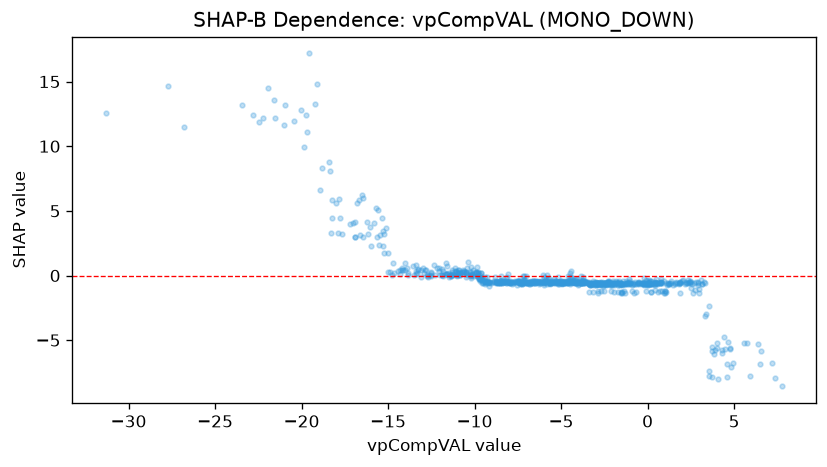

The data file committed next to this chart (first rows):
feature_value, shap_value
-12.31, 0.005286
-7.223, -0.4663
-10.23, -0.1943
-11.9, 0.07065
2.728, -1.135
-1.654, -0.4302
-11.82, -0.04418
-2.716, -0.6039
-2.939, -0.5807
3.334, -3.141
0.421, -0.4969
-6.588, -0.4738
-8.465, -0.04659
-5.679, -0.4714
-8.45, -0.5047
-11.02, -0.001361
-16.89, 3.007
-19.13, 14.78
-3.804, -0.4314
-1.145, -0.5391
0.223, -1.26
-2.911, -0.6408
-2.263, -0.4377
-5.943, -0.5284
-1.562, -0.6133
-0.8864, -1.233
0.1442, -0.6383
0.2822, -0.5351
3.242, -0.4688
5.759, -5.232
7.757, -8.573
7.201, -6.781
-3.388, -0.635
-3.157, -0.46
-2.213, -0.5219
-1.442, -0.4512
-1.171, -0.5521
-1.997, -0.5909
-1.545, -0.5929
0.953, -0.4373
-10.84, 0.01977
-2.517, -0.5986
-2.976, -0.4997
-3.103, -0.7133
-4.462, -0.4255
-2.007, -0.4216
-1.369, -1.166
-2.44, -0.551
1.308, -0.5911
-6.017, -0.4858
-1.594, -0.594
-0.5536, -0.5748
-8.556, -0.5684
-9.853, -0.01083
-13.83, 0.2216
-14.78, 0.0286
-15.25, 3.2
-7.411, -0.4833
-8.319, -0.484
-10.98, 0.00308
... 796 more rows
